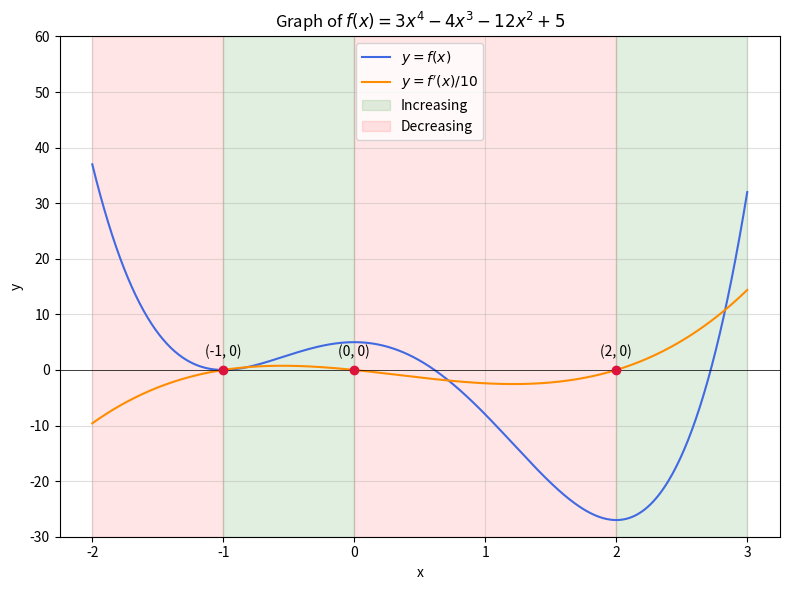

Recreate this plot in Python. (Note: this script raises an exception after producing the figure.)
# 1.2.7a  Plot f(x) = 3x^4 - 4x^3 - 12x^2 + 5 and f'(x), marking the roots of f'(x) = 0
import numpy as np
import matplotlib.pyplot as plt

f = lambda x: 3 * x**4 - 4 * x**3 - 12 * x**2 + 5
df = lambda x: 12 * x**3 - 12 * x**2 - 24 * x
roots = (-1, 0, 2)

x = np.linspace(-2, 3, 500)
plt.figure(figsize=(8, 6))
plt.plot(x, f(x), color='royalblue', label=r'$y=f(x)$')
plt.plot(x, df(x) / 10, color='darkorange', label=r"$y=f^{\prime}(x)/10$")
for r in roots:
    plt.plot(r, 0, 'o', color='crimson', zorder=3)
    plt.annotate(f'({r}, 0)', (r, 0), textcoords="offset points", xytext=(0, 10), ha='center')
plt.axvspan(-1, 0, color='green', alpha=0.12, label='Increasing')
plt.axvspan(2, 3, color='green', alpha=0.12)
plt.axvspan(-2, -1, color='red', alpha=0.10, label='Decreasing')
plt.axvspan(0, 2, color='red', alpha=0.10)
plt.axhline(0, color='k', linewidth=0.5)
plt.title(r'Graph of $f(x)=3x^4-4x^3-12x^2+5$')
plt.xlabel('x')
plt.ylabel('y')
plt.ylim(-30, 60)
plt.grid(True, alpha=0.4)
plt.legend(loc='upper center')
plt.tight_layout()
plt.savefig('figs/1.2.7a.png')
